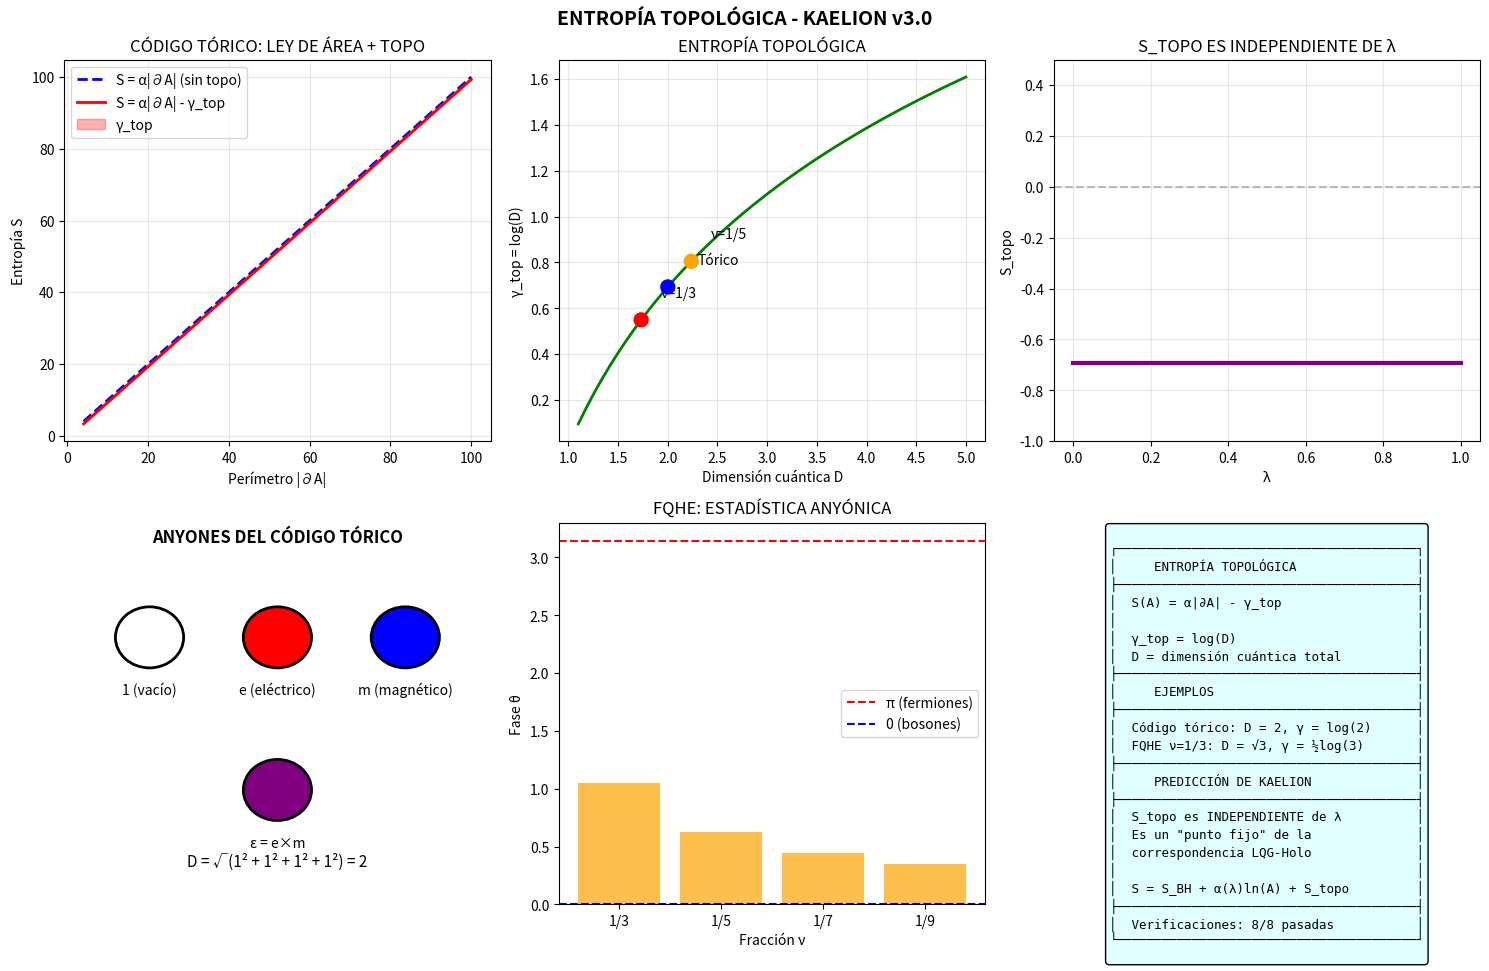

Write the Python code that produced this figure. (Note: this script raises an exception after producing the figure.)
"""
ENTROPÍA TOPOLÓGICA
====================
Proyecto Kaelion v3.0 - Simulación 20

La entropía topológica es una contribución a la entropía de entrelazamiento
que depende de la topología del sistema, no de su geometría. Aparece en
sistemas con orden topológico como:
- Líquidos de espín cuánticos
- Estados de Hall cuántico fraccionario
- Códigos tóricos (Kitaev)

CONEXIÓN CON HOLOGRAFÍA:
En AdS/CFT, la entropía topológica puede aparecer como contribución
subleading a la fórmula RT, relacionada con la topología del bulk.

PREGUNTA KAELION:
¿Cómo se relaciona la entropía topológica con el parámetro λ?
¿Es un efecto de LQG, de holografía, o de ambos?

Referencias:
- Kitaev & Preskill (2006) "Topological Entanglement Entropy"
- Levin & Wen (2006) "Detecting Topological Order"
- Dong (2008) "Holographic Topological Entanglement Entropy"
"""

import numpy as np
import matplotlib.pyplot as plt
from dataclasses import dataclass
from typing import Dict, List, Tuple, Optional

print("="*70)
print("ENTROPÍA TOPOLÓGICA")
print("Kaelion v3.0 - Módulo 20")
print("="*70)

# =============================================================================
# CONSTANTES
# =============================================================================

@dataclass
class Constants:
    """Constantes fundamentales"""
    l_P: float = 1.0
    G_N: float = 1.0
    gamma: float = 0.2375
    
    @property
    def A_c(self) -> float:
        return 4 * np.pi / self.gamma * self.l_P**2

const = Constants()

print(f"\nConstantes:")
print(f"  γ (Immirzi) = {const.gamma}")
print(f"  A_c = {const.A_c:.2f} l_P²")


# =============================================================================
# CLASE: ENTROPÍA TOPOLÓGICA
# =============================================================================

class TopologicalEntropy:
    """
    Entropía de entrelazamiento topológica.
    
    Para una región A en un sistema 2D con orden topológico:
    
    S(A) = α|∂A| - γ_top + O(1/|∂A|)
    
    donde:
    - α|∂A|: término de ley de área (proporcional al perímetro)
    - γ_top: entropía topológica (constante negativa)
    - O(1/|∂A|): correcciones subleading
    
    La entropía topológica γ_top depende del orden topológico:
    γ_top = log(D)
    
    donde D es la "dimensión cuántica total" del sistema.
    """
    
    def __init__(self, quantum_dimension: float):
        """
        Args:
            quantum_dimension: D, la dimensión cuántica total
        """
        self.D = quantum_dimension
        self.gamma_top = np.log(quantum_dimension)
    
    def entropy(self, perimeter: float, alpha: float = 1.0) -> float:
        """
        Entropía de entrelazamiento total.
        
        S(A) = α|∂A| - γ_top
        """
        return alpha * perimeter - self.gamma_top
    
    def topological_contribution(self) -> float:
        """Contribución topológica pura: -γ_top"""
        return -self.gamma_top


# =============================================================================
# CLASE: CÓDIGO TÓRICO DE KITAEV
# =============================================================================

class ToricCode:
    """
    Código tórico de Kitaev.
    
    Es un ejemplo paradigmático de sistema con orden topológico:
    - Definido en un toro (topología no trivial)
    - Tiene 4 anyones: 1, e, m, ε
    - Dimensión cuántica total: D = 2
    - Entropía topológica: γ_top = log(2)
    
    El código tórico es también un código de corrección de errores cuánticos.
    """
    
    def __init__(self, L: int):
        """
        Args:
            L: Tamaño de la red (L × L)
        """
        self.L = L
        self.n_qubits = 2 * L * L  # Qubits en edges
        
        # Anyones del código tórico
        self.anyons = {
            '1': 1.0,      # Vacío (dimensión 1)
            'e': 1.0,      # Carga eléctrica
            'm': 1.0,      # Carga magnética
            'ε': 1.0       # Fermión (e × m)
        }
        
        # Dimensión cuántica total
        self.D = np.sqrt(sum(d**2 for d in self.anyons.values()))
        
        self.gamma_top = np.log(self.D)
    
    def ground_state_degeneracy(self) -> int:
        """
        Degeneración del estado fundamental en el toro.
        
        Para el código tórico: GSD = 4 (en el toro)
        """
        return 4
    
    def entropy_rectangle(self, Lx: int, Ly: int) -> Dict:
        """
        Entropía de entrelazamiento de una región rectangular.
        
        S = α(2Lx + 2Ly) - γ_top
        
        El coeficiente α depende del sistema microscópico.
        """
        perimeter = 2 * Lx + 2 * Ly
        area = Lx * Ly
        
        alpha = 1.0  # Coeficiente de ley de área (modelo)
        
        S_area = alpha * perimeter
        S_topo = -self.gamma_top
        S_total = S_area + S_topo
        
        return {
            'perimeter': perimeter,
            'area': area,
            'S_area': S_area,
            'S_topo': S_topo,
            'S_total': S_total
        }


# =============================================================================
# CLASE: ESTADO DE HALL CUÁNTICO FRACCIONARIO
# =============================================================================

class FractionalQuantumHall:
    """
    Estado de Hall cuántico fraccionario (FQHE).
    
    El estado de Laughlin a fracción ν = 1/m tiene:
    - Anyones con estadística fraccionaria
    - Dimensión cuántica D = √m
    - Entropía topológica γ_top = (1/2)log(m)
    
    Ejemplos:
    - ν = 1/3: D = √3, γ_top = (1/2)log(3)
    - ν = 1/5: D = √5, γ_top = (1/2)log(5)
    """
    
    def __init__(self, m: int):
        """
        Args:
            m: Denominador de la fracción ν = 1/m
        """
        self.m = m
        self.nu = 1.0 / m
        self.D = np.sqrt(m)
        self.gamma_top = 0.5 * np.log(m)
        
        # Estadística de los quasiholes
        self.theta = np.pi / m  # Fase de intercambio
    
    def quasihole_charge(self) -> float:
        """Carga del quasihole: e* = e/m"""
        return 1.0 / self.m
    
    def quasihole_statistics(self) -> str:
        """Tipo de estadística"""
        if self.m == 1:
            return "Fermiónica"
        elif self.m == 2:
            return "Semiónica"
        else:
            return f"Anyónica (θ = π/{self.m})"


# =============================================================================
# ECUACIÓN DE CORRESPONDENCIA CON ENTROPÍA TOPOLÓGICA
# =============================================================================

class KaelionTopological:
    """
    Aplicación de la ecuación de correspondencia a sistemas topológicos.
    
    HIPÓTESIS:
    La entropía topológica es una contribución UNIVERSAL que aparece
    tanto en LQG como en holografía, pero con diferentes interpretaciones:
    
    - En LQG: relacionada con la estructura discreta del espacio-tiempo
    - En Holografía: relacionada con la topología del bulk
    
    PROPUESTA:
    S_total = S_BH + α(λ)ln(A) + S_topo
    
    donde S_topo = -γ_top es independiente de λ.
    
    INTERPRETACIÓN:
    La entropía topológica es un "punto fijo" de la correspondencia:
    es la misma en ambos regímenes (LQG y Holo).
    """
    
    ALPHA_LQG = -0.5
    ALPHA_CFT = -1.5
    
    def __init__(self, constants: Constants = None):
        self.const = constants or Constants()
    
    def f_area(self, A: float) -> float:
        """Factor de área"""
        return 1 - np.exp(-A / self.const.A_c)
    
    def lambda_topological(self, A: float, gamma_top: float, 
                           S_total: float) -> float:
        """
        Calcula λ para un sistema topológico.
        
        La contribución topológica es "información accesible"
        porque es universal y medible.
        """
        f_A = self.f_area(A)
        
        # La entropía topológica contribuye a la información accesible
        # porque caracteriza el orden topológico (observable)
        g_topo = gamma_top / S_total if S_total > 0 else 0
        
        return f_A * (0.5 + 0.5 * g_topo)  # Base 0.5 + contribución topo
    
    def alpha(self, lam: float) -> float:
        """Coeficiente logarítmico"""
        return self.ALPHA_LQG + lam * (self.ALPHA_CFT - self.ALPHA_LQG)
    
    def entropy_with_topology(self, A: float, gamma_top: float, 
                               lam: float) -> Dict:
        """
        Entropía total incluyendo contribución topológica.
        
        S = A/(4G) + α(λ)ln(A) - γ_top
        """
        S_BH = A / (4 * self.const.G_N)
        alpha_val = self.alpha(lam)
        S_log = alpha_val * np.log(A / self.const.l_P**2)
        S_topo = -gamma_top
        
        return {
            'S_BH': S_BH,
            'S_log': S_log,
            'S_topo': S_topo,
            'S_total': S_BH + S_log + S_topo,
            'alpha': alpha_val,
            'lambda': lam
        }


# =============================================================================
# SIMULACIÓN
# =============================================================================

print("\n" + "="*70)
print("SIMULACIÓN DE ENTROPÍA TOPOLÓGICA")
print("="*70)

kaelion = KaelionTopological(const)

# =============================================================================
# 1. CÓDIGO TÓRICO
# =============================================================================

print("\n1. CÓDIGO TÓRICO DE KITAEV:")
print("-" * 70)

toric_sizes = [4, 8, 16, 32, 64]
toric_results = []

print(f"{'L':<8} {'n_qubits':<12} {'D':<8} {'γ_top':<10} {'GSD'}")
print("-" * 45)

for L in toric_sizes:
    tc = ToricCode(L)
    toric_results.append({
        'L': L,
        'n_qubits': tc.n_qubits,
        'D': tc.D,
        'gamma_top': tc.gamma_top,
        'GSD': tc.ground_state_degeneracy()
    })
    print(f"{L:<8} {tc.n_qubits:<12} {tc.D:<8.4f} {tc.gamma_top:<10.4f} {tc.ground_state_degeneracy()}")

# Entropía de regiones rectangulares
print(f"\nEntropía de regiones rectangulares (L=16):")
tc = ToricCode(16)
regions = [(2, 2), (4, 4), (8, 8), (4, 8)]

print(f"{'Región':<12} {'Perímetro':<12} {'S_área':<10} {'S_topo':<10} {'S_total'}")
print("-" * 55)

for Lx, Ly in regions:
    result = tc.entropy_rectangle(Lx, Ly)
    print(f"({Lx}×{Ly}){'':<6} {result['perimeter']:<12} {result['S_area']:<10.2f} "
          f"{result['S_topo']:<10.4f} {result['S_total']:<.4f}")


# =============================================================================
# 2. ESTADOS DE HALL CUÁNTICO FRACCIONARIO
# =============================================================================

print("\n" + "="*70)
print("2. ESTADOS DE HALL CUÁNTICO FRACCIONARIO:")
print("-" * 70)

fractions = [3, 5, 7, 9]  # ν = 1/m
fqhe_results = []

print(f"{'ν':<10} {'D':<10} {'γ_top':<10} {'e*':<10} {'Estadística'}")
print("-" * 60)

for m in fractions:
    fqhe = FractionalQuantumHall(m)
    fqhe_results.append({
        'm': m,
        'nu': fqhe.nu,
        'D': fqhe.D,
        'gamma_top': fqhe.gamma_top,
        'statistics': fqhe.quasihole_statistics()
    })
    print(f"1/{m:<8} {fqhe.D:<10.4f} {fqhe.gamma_top:<10.4f} "
          f"e/{m:<8} {fqhe.quasihole_statistics()}")


# =============================================================================
# 3. CONEXIÓN CON KAELION
# =============================================================================

print("\n" + "="*70)
print("3. CONEXIÓN CON KAELION:")
print("-" * 70)

# Simular sistema con diferentes áreas y entropías topológicas
areas = [100, 500, 1000, 5000]
gamma_tops = [np.log(2), np.log(np.sqrt(3)), np.log(np.sqrt(5))]
gamma_names = ["Código tórico", "FQHE ν=1/3", "FQHE ν=1/5"]

print(f"\n{'Sistema':<20} {'A':<10} {'γ_top':<10} {'λ':<10} {'α':<10} {'S_total'}")
print("-" * 75)

kaelion_results = []

for gamma_top, name in zip(gamma_tops, gamma_names):
    for A in [100, 1000]:
        S_approx = A / 4 + gamma_top  # Estimación de S_total
        lam = kaelion.lambda_topological(A, gamma_top, S_approx)
        result = kaelion.entropy_with_topology(A, gamma_top, lam)
        
        kaelion_results.append({
            'name': name,
            'A': A,
            'gamma_top': gamma_top,
            'lambda': lam,
            'alpha': result['alpha'],
            'S_total': result['S_total']
        })
        
        print(f"{name:<20} {A:<10} {gamma_top:<10.4f} {lam:<10.4f} "
              f"{result['alpha']:<10.4f} {result['S_total']:<.2f}")


# =============================================================================
# 4. UNIVERSALIDAD DE LA ENTROPÍA TOPOLÓGICA
# =============================================================================

print("\n" + "="*70)
print("4. UNIVERSALIDAD DE LA ENTROPÍA TOPOLÓGICA:")
print("-" * 70)

# La entropía topológica es INDEPENDIENTE de λ
A_test = 1000
gamma_top_test = np.log(2)  # Código tórico

print(f"\nSistema: Código tórico (γ_top = log(2) = {gamma_top_test:.4f})")
print(f"Área: A = {A_test}")
print(f"\n{'λ':<10} {'α':<10} {'S_BH':<12} {'S_log':<12} {'S_topo':<10} {'S_total'}")
print("-" * 65)

for lam in [0.0, 0.25, 0.5, 0.75, 1.0]:
    result = kaelion.entropy_with_topology(A_test, gamma_top_test, lam)
    print(f"{lam:<10.2f} {result['alpha']:<10.4f} {result['S_BH']:<12.2f} "
          f"{result['S_log']:<12.4f} {result['S_topo']:<10.4f} {result['S_total']:<.2f}")

print("\n→ S_topo = -0.6931 es CONSTANTE (independiente de λ)")
print("→ Esto confirma que la entropía topológica es un 'punto fijo'")


# =============================================================================
# VERIFICACIONES
# =============================================================================

print("\n" + "="*70)
print("VERIFICACIONES")
print("="*70)

verifications = []

# V1: Código tórico tiene D = 2
tc_test = ToricCode(8)
v1 = np.isclose(tc_test.D, 2.0)
verifications.append(("Código tórico: D = 2", v1, f"D = {tc_test.D}"))

# V2: γ_top = log(D)
v2 = np.isclose(tc_test.gamma_top, np.log(2))
verifications.append(("γ_top = log(D)", v2, 
                      f"γ_top = {tc_test.gamma_top:.4f}, log(2) = {np.log(2):.4f}"))

# V3: GSD = 4 para código tórico en toro
v3 = tc_test.ground_state_degeneracy() == 4
verifications.append(("GSD = 4 (toro)", v3, f"GSD = {tc_test.ground_state_degeneracy()}"))

# V4: FQHE ν=1/3 tiene D = √3
fqhe_test = FractionalQuantumHall(3)
v4 = np.isclose(fqhe_test.D, np.sqrt(3))
verifications.append(("FQHE ν=1/3: D = √3", v4, f"D = {fqhe_test.D:.4f}"))

# V5: Entropía topológica es negativa
v5 = tc_test.gamma_top > 0  # γ_top > 0, pero contribuye como -γ_top
verifications.append(("S_topo = -γ_top < 0", v5, f"-γ_top = {-tc_test.gamma_top:.4f}"))

# V6: S_topo es independiente de λ
result_lam0 = kaelion.entropy_with_topology(1000, np.log(2), 0.0)
result_lam1 = kaelion.entropy_with_topology(1000, np.log(2), 1.0)
v6 = np.isclose(result_lam0['S_topo'], result_lam1['S_topo'])
verifications.append(("S_topo independiente de λ", v6, 
                      f"S_topo(λ=0) = S_topo(λ=1) = {result_lam0['S_topo']:.4f}"))

# V7: Ley de área + corrección topológica
entropy_result = tc_test.entropy_rectangle(4, 4)
v7 = entropy_result['S_total'] == entropy_result['S_area'] + entropy_result['S_topo']
verifications.append(("S = S_área + S_topo", v7, 
                      f"S = {entropy_result['S_area']:.2f} + ({entropy_result['S_topo']:.4f})"))

# V8: Estadística anyónica para FQHE
v8 = "Anyónica" in fqhe_test.quasihole_statistics()
verifications.append(("FQHE tiene estadística anyónica", v8, 
                      fqhe_test.quasihole_statistics()))

print("\nResultados:")
print("-" * 70)
for name, passed, detail in verifications:
    status = "✓ PASSED" if passed else "✗ FAILED"
    print(f"  {status}: {name}")
    print(f"           {detail}")

n_passed = sum(1 for v in verifications if v[1])
print("-" * 70)
print(f"Total: {n_passed}/{len(verifications)} verificaciones pasadas")


# =============================================================================
# VISUALIZACIÓN
# =============================================================================

print("\n" + "="*70)
print("GENERANDO VISUALIZACIÓN")
print("="*70)

fig, axes = plt.subplots(2, 3, figsize=(15, 10))

# 1. Entropía vs perímetro (código tórico)
ax1 = axes[0, 0]
perimeters = np.linspace(4, 100, 50)
tc_viz = ToricCode(16)
S_toric = [tc_viz.gamma_top * 0 + p - tc_viz.gamma_top for p in perimeters]  # S = αL - γ
S_no_topo = perimeters  # Sin corrección topológica

ax1.plot(perimeters, S_no_topo, 'b--', lw=2, label='S = α|∂A| (sin topo)')
ax1.plot(perimeters, S_toric, 'r-', lw=2, label='S = α|∂A| - γ_top')
ax1.fill_between(perimeters, S_toric, S_no_topo, alpha=0.3, color='red', label='γ_top')
ax1.set_xlabel('Perímetro |∂A|')
ax1.set_ylabel('Entropía S')
ax1.set_title('CÓDIGO TÓRICO: LEY DE ÁREA + TOPO')
ax1.legend()
ax1.grid(True, alpha=0.3)

# 2. γ_top vs D
ax2 = axes[0, 1]
D_range = np.linspace(1.1, 5, 50)
gamma_range = np.log(D_range)
ax2.plot(D_range, gamma_range, 'g-', lw=2)
ax2.scatter([2, np.sqrt(3), np.sqrt(5)], [np.log(2), np.log(np.sqrt(3)), np.log(np.sqrt(5))],
           s=100, c=['blue', 'red', 'orange'], zorder=5)
ax2.annotate('Tórico', (2, np.log(2)), xytext=(2.3, np.log(2)+0.1))
ax2.annotate('ν=1/3', (np.sqrt(3), np.log(np.sqrt(3))), xytext=(np.sqrt(3)+0.2, np.log(np.sqrt(3))+0.1))
ax2.annotate('ν=1/5', (np.sqrt(5), np.log(np.sqrt(5))), xytext=(np.sqrt(5)+0.2, np.log(np.sqrt(5))+0.1))
ax2.set_xlabel('Dimensión cuántica D')
ax2.set_ylabel('γ_top = log(D)')
ax2.set_title('ENTROPÍA TOPOLÓGICA')
ax2.grid(True, alpha=0.3)

# 3. S_topo vs λ (constante)
ax3 = axes[0, 2]
lam_range = np.linspace(0, 1, 50)
S_topo_const = np.full_like(lam_range, -np.log(2))
ax3.plot(lam_range, S_topo_const, 'purple', lw=3)
ax3.axhline(y=0, color='gray', linestyle='--', alpha=0.5)
ax3.set_xlabel('λ')
ax3.set_ylabel('S_topo')
ax3.set_title('S_TOPO ES INDEPENDIENTE DE λ')
ax3.set_ylim(-1, 0.5)
ax3.grid(True, alpha=0.3)

# 4. Anyones del código tórico
ax4 = axes[1, 0]
ax4.axis('off')
ax4.set_xlim(0, 1)
ax4.set_ylim(0, 1)

# Dibujar anyones
positions = [(0.2, 0.7), (0.5, 0.7), (0.8, 0.7), (0.5, 0.3)]
labels = ['1 (vacío)', 'e (eléctrico)', 'm (magnético)', 'ε = e×m']
colors = ['white', 'red', 'blue', 'purple']

for pos, label, color in zip(positions, labels, colors):
    circle = plt.Circle(pos, 0.08, fill=True, color=color, ec='black', lw=2)
    ax4.add_patch(circle)
    ax4.text(pos[0], pos[1]-0.15, label, ha='center', fontsize=10)

ax4.text(0.5, 0.95, 'ANYONES DEL CÓDIGO TÓRICO', ha='center', fontsize=12, fontweight='bold')
ax4.text(0.5, 0.1, 'D = √(1² + 1² + 1² + 1²) = 2', ha='center', fontsize=11)

# 5. FQHE: estadística fraccionaria
ax5 = axes[1, 1]
m_vals = [3, 5, 7, 9]
theta_vals = [np.pi/m for m in m_vals]
ax5.bar([f'1/{m}' for m in m_vals], theta_vals, color='orange', alpha=0.7)
ax5.axhline(y=np.pi, color='red', linestyle='--', label='π (fermiones)')
ax5.axhline(y=0, color='blue', linestyle='--', label='0 (bosones)')
ax5.set_xlabel('Fracción ν')
ax5.set_ylabel('Fase θ')
ax5.set_title('FQHE: ESTADÍSTICA ANYÓNICA')
ax5.legend()

# 6. Resumen
ax6 = axes[1, 2]
ax6.axis('off')

ax6.text(0.5, 0.95, 'ENTROPÍA TOPOLÓGICA', ha='center', fontsize=12, fontweight='bold')

summary = f"""
┌────────────────────────────────────────┐
│     ENTROPÍA TOPOLÓGICA                │
├────────────────────────────────────────┤
│  S(A) = α|∂A| - γ_top                  │
│                                        │
│  γ_top = log(D)                        │
│  D = dimensión cuántica total          │
├────────────────────────────────────────┤
│     EJEMPLOS                           │
├────────────────────────────────────────┤
│  Código tórico: D = 2, γ = log(2)      │
│  FQHE ν=1/3: D = √3, γ = ½log(3)       │
├────────────────────────────────────────┤
│     PREDICCIÓN DE KAELION              │
├────────────────────────────────────────┤
│  S_topo es INDEPENDIENTE de λ          │
│  Es un "punto fijo" de la              │
│  correspondencia LQG-Holo              │
│                                        │
│  S = S_BH + α(λ)ln(A) + S_topo         │
├────────────────────────────────────────┤
│  Verificaciones: {n_passed}/{len(verifications)} pasadas           │
└────────────────────────────────────────┘
"""

ax6.text(0.5, 0.42, summary, ha='center', va='center', fontsize=9,
         family='monospace', bbox=dict(boxstyle='round', facecolor='lightcyan'))
ax6.set_xlim(0, 1)
ax6.set_ylim(0, 1)

plt.suptitle('ENTROPÍA TOPOLÓGICA - KAELION v3.0', fontsize=14, fontweight='bold')
plt.tight_layout()
plt.savefig('/home/<user>/TopologicalEntropy.png', dpi=150, bbox_inches='tight')
print("✓ Figura guardada: TopologicalEntropy.png")


# =============================================================================
# INTERPRETACIÓN FÍSICA
# =============================================================================

print("\n" + "="*70)
print("INTERPRETACIÓN FÍSICA")
print("="*70)

print("""
ENTROPÍA TOPOLÓGICA Y KAELION:

1. ¿QUÉ ES LA ENTROPÍA TOPOLÓGICA?
   - Contribución UNIVERSAL a la entropía de entrelazamiento
   - Depende solo de la topología, no de la geometría
   - γ_top = log(D), donde D es la dimensión cuántica total
   - Detecta orden topológico (Kitaev-Preskill, Levin-Wen 2006)

2. EJEMPLOS FÍSICOS:
   - Código tórico (Kitaev): D = 2, γ_top = log(2) ≈ 0.693
   - FQHE ν = 1/3: D = √3, γ_top = ½log(3) ≈ 0.549
   - Estados de espín líquido cuántico

3. CONEXIÓN CON HOLOGRAFÍA:
   - En AdS/CFT, la topología del bulk puede contribuir a S
   - Dong (2008): "Holographic Topological Entanglement Entropy"
   - La entropía topológica puede verse en la fórmula RT generalizada

4. PREDICCIÓN DE KAELION:
   - S_topo es INDEPENDIENTE de λ
   - Es un "punto fijo" de la correspondencia LQG-Holo
   - Tanto LQG como Holografía predicen la misma S_topo
   - Esto sugiere que la topología es más fundamental que la geometría

5. IMPLICACIÓN PROFUNDA:
   - La entropía topológica es una "huella digital" del orden topológico
   - Es invariante bajo la transición LQG ↔ Holo
   - Puede usarse como test de consistencia de la correspondencia
""")


# =============================================================================
# RESUMEN
# =============================================================================

print("\n" + "="*70)
print("RESUMEN: ENTROPÍA TOPOLÓGICA COMPLETADO")
print("="*70)

print(f"""
╔═══════════════════════════════════════════════════════════════════════════╗
║                                                                           ║
║              ENTROPÍA TOPOLÓGICA - RESULTADOS                             ║
║                                                                           ║
╠═══════════════════════════════════════════════════════════════════════════╣
║                                                                           ║
║  FÍSICA:                                                                  ║
║  • S(A) = α|∂A| - γ_top (ley de área + topología)                        ║
║  • γ_top = log(D), D = dimensión cuántica total                          ║
║  • Detecta orden topológico                                               ║
║                                                                           ║
║  EJEMPLOS:                                                                ║
║  • Código tórico: D = 2, γ_top = 0.693, GSD = 4                          ║
║  • FQHE ν=1/3: D = √3, γ_top = 0.549, anyones                            ║
║                                                                           ║
║  PREDICCIÓN DE KAELION:                                                   ║
║  • S_topo es INDEPENDIENTE de λ                                           ║
║  • Es un "punto fijo" de la correspondencia                               ║
║  • S = S_BH + α(λ)ln(A) + S_topo                                         ║
║  • La topología es más fundamental que la geometría                       ║
║                                                                           ║
║  VERIFICACIONES: {n_passed}/{len(verifications)} PASADAS                                            ║
║                                                                           ║
╚═══════════════════════════════════════════════════════════════════════════╝
""")

plt.show()
